8-way image classification set "trash" from GitHub (nlhtrung00/trash-classification); label vocabulary: background, Coca-Cola, Fanta, Mirinda, Pepsi, Red Bull, Sprite, Sting.

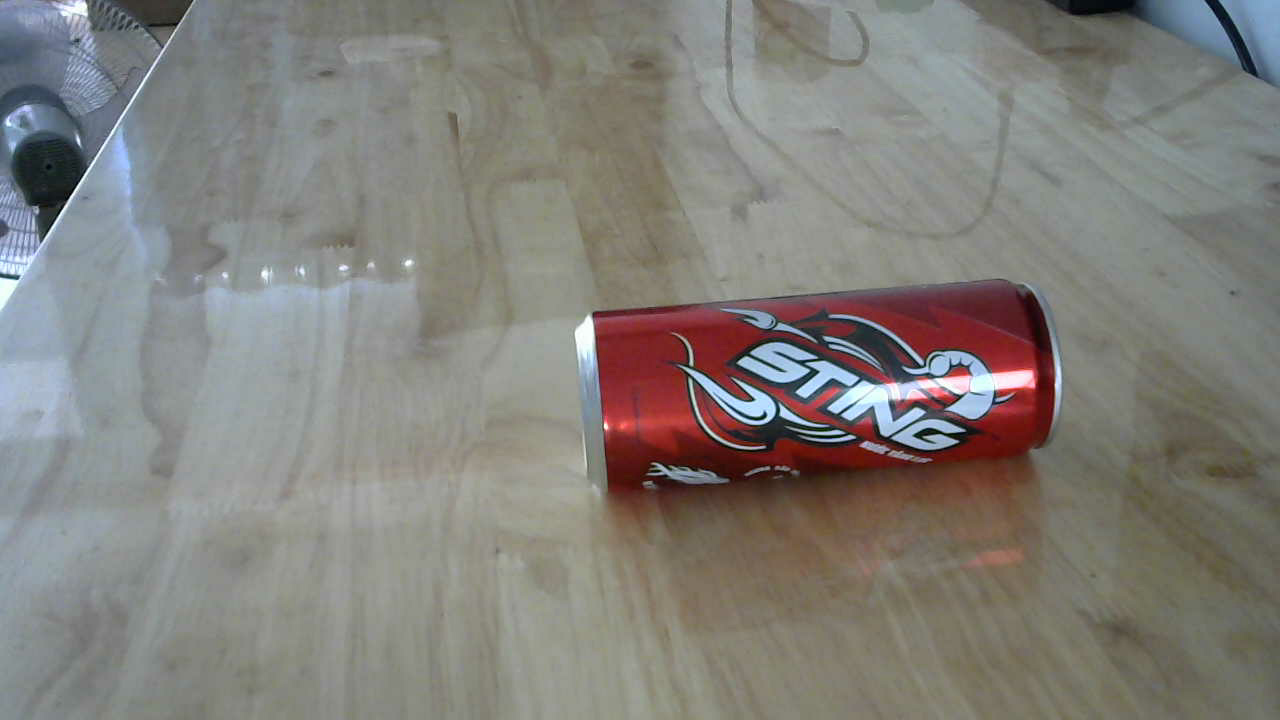
Label: Sting

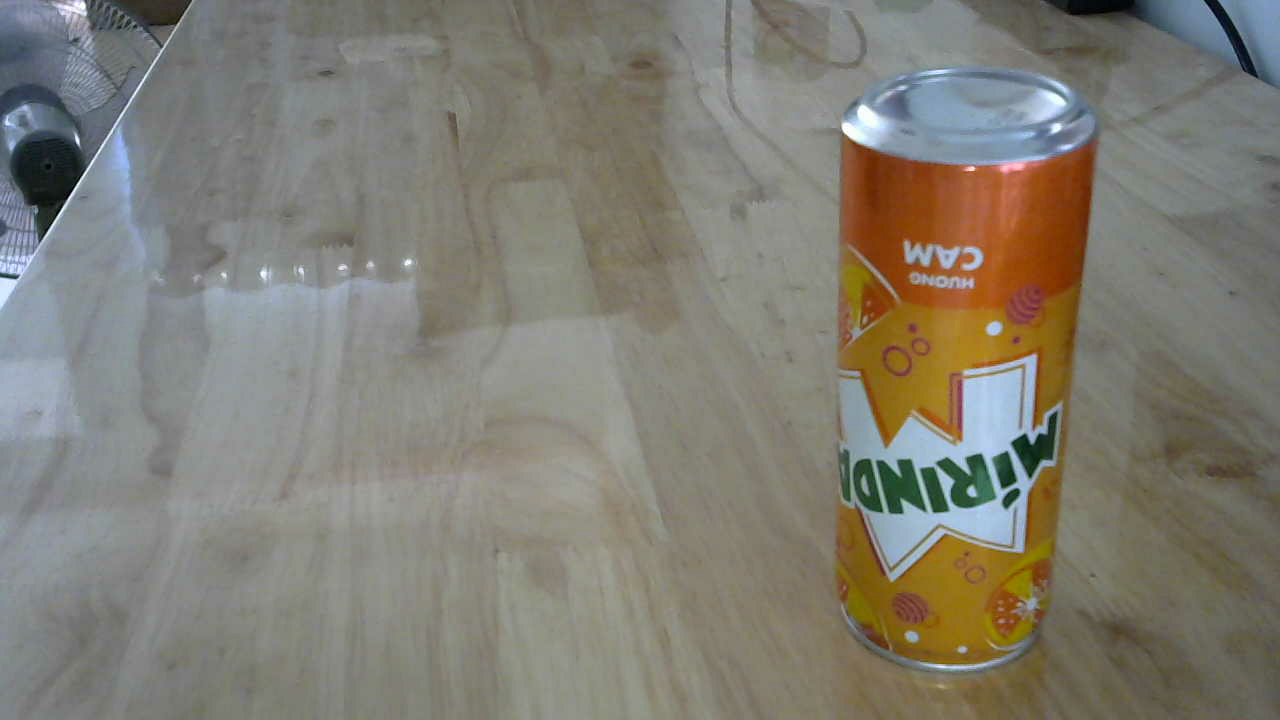
Label: Mirinda

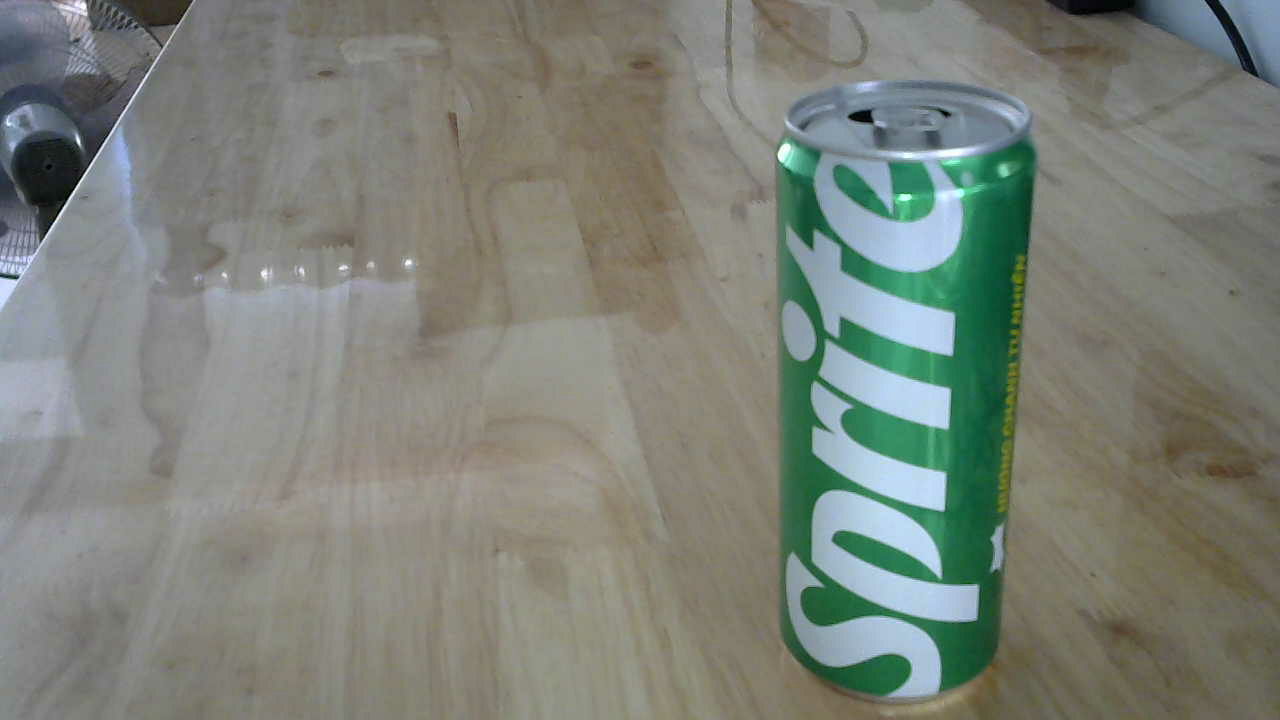
Label: Sprite

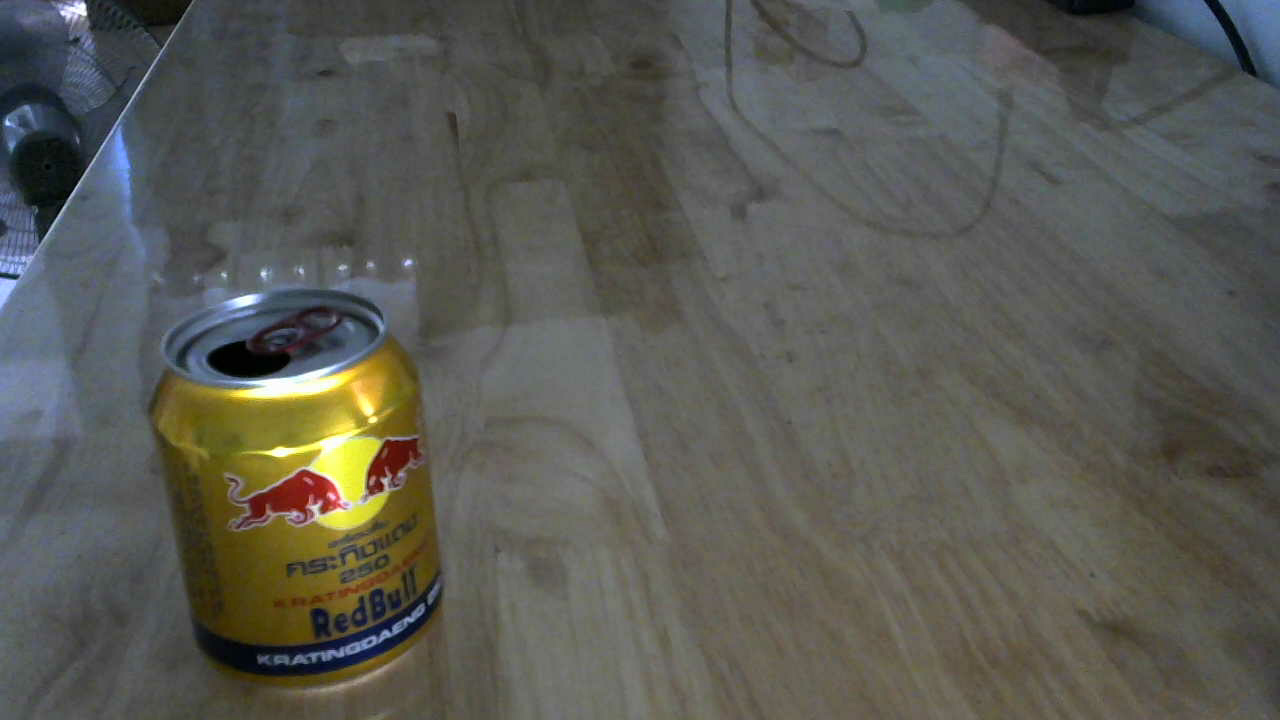
Label: Red Bull

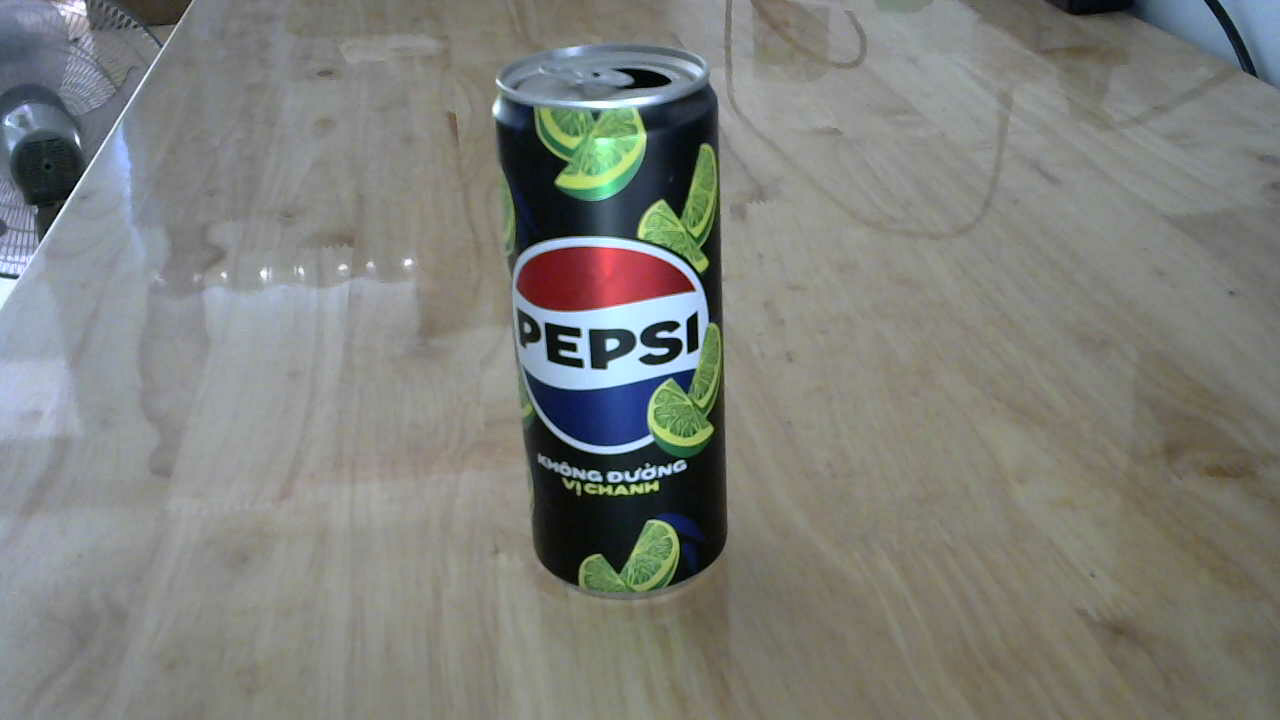
Label: Pepsi

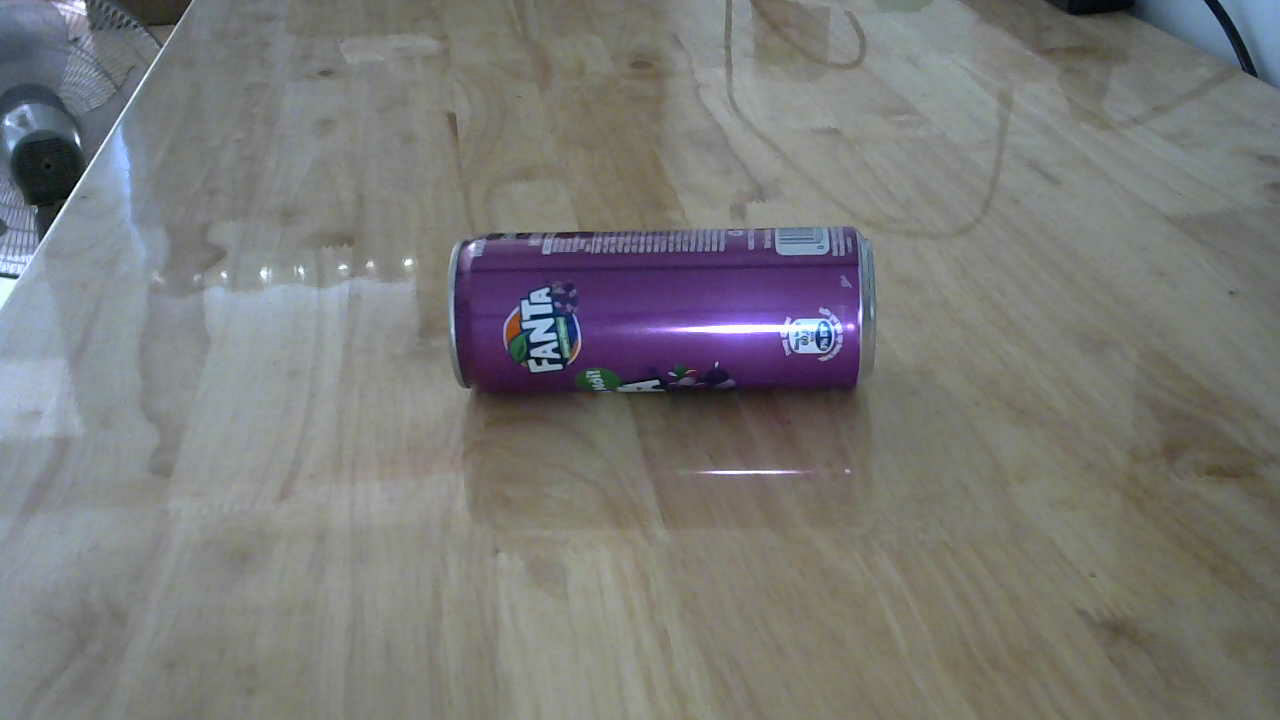
Label: Fanta
